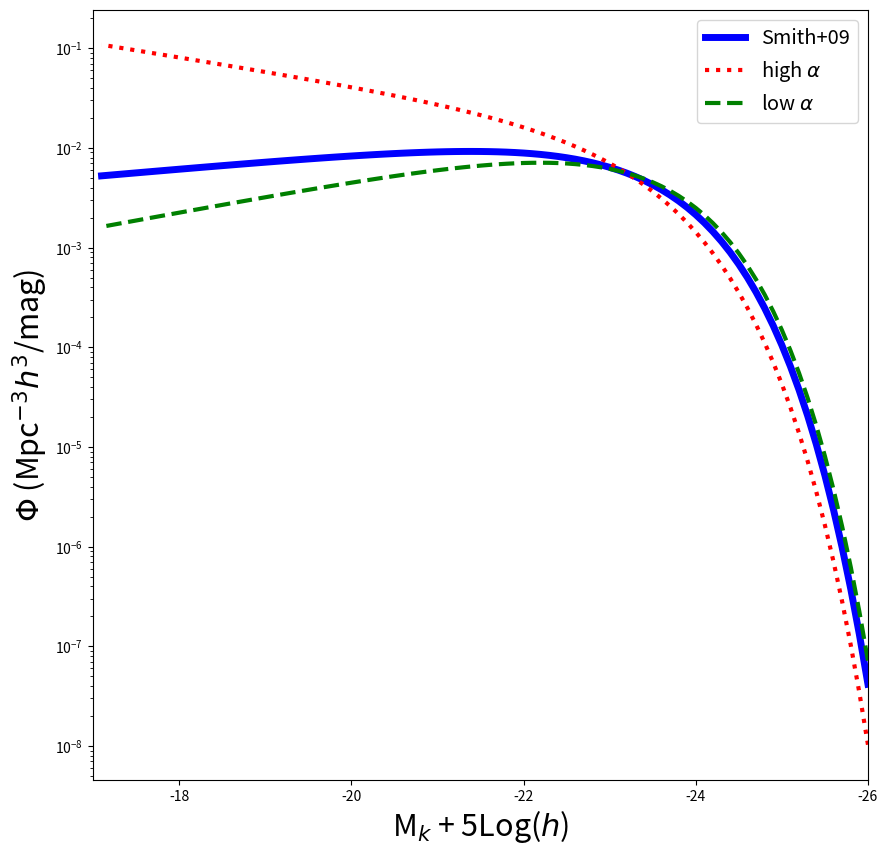

Reproduce this figure in Python.


# ASTR 400 B 
# In Class Lab 2

# Import Modules 
import numpy as np
import matplotlib
import matplotlib.pyplot as plt
from scipy.integrate import quad # For integration
# Documentation and examples for quad : 
# https://docs.scipy.org/doc/scipy/reference/generated/scipy.integrate.quad.html
# https://www.tutorialspoint.com/scipy/scipy_integrate.htm


# ## Part A:  Schechter Fxn
# 
# The galaxy luminosity function in the nearby universe is well described by a Schechter Function:
# 
# \begin{equation}
# \Phi(M)dM = ( 0.4 \, ln10 ) \, \phi_\ast \, 10^{0.4(M_\ast - M)(\alpha +1)} e^{-10^{0.4(M_\ast - M)}} dM
# \end{equation}
# 
# With the following parameters from Smith+2009 for Field Galaxies in SDSS at z$\sim$0.1 in the Kband:
# 
# 
#  $\phi_\ast$ =1.66 $  \times 10^{-2}$  $h^3$ Mpc$^{-3}$
# 
#  $\alpha$ =  -0.81 
# 
# 
#   M$_\ast$ =  M$_k^\ast$= -23.19  - 5*log($h$)
#   
#  $h$ = the Hubble constant in units of 100 km/s/Mpc . At z=0 this is 0.7. 
# But we are going to se $h$=1 here. Units will then be in "comoving" coordinates.
#   
#   This function is defined for you below:



def schechter_M(m,phi_star=0.0166,m_star=-23.19,alpha=-0.81): # always define function with small initial
    """ Function that computes the Schechter Luminosity Function for a given magnitude, 
    assuming default parameters for field galaxies in SDSS at z~0.1 in the Kband (Smith+2009)
    
    Inputs
        m : an array of floats
            an array of Kband magnitudes  (assumes -5*log(h) implicitly)
        phi_star:  float
            normalization of Schechter fxn (h^3 Mpc^-3)
        m_star:  float 
            knee of the Schechter fxn (K-band magnitude, assumes -5*log(h) implicitly)
        alpha:  float
            faint end slope of the Schechter fxn
    
    Output:
        schechterM: float
            number density of galaxies (comoving units) at the given magnitude m - 5*log(h)
            

    """

# You should divide up long functions instead of writing them out as one long set
    a = 0.4*np.log(10)*phi_star # Grouping all constants together
    b = 10**(0.4*(m_star-m)*(alpha+1.0)) # The Power Law, controlling the faint end slope
    c = np.exp(-10**(0.4*(m_star-m))) # The Exponential controlling the high mass end behavior
    
    schechterM = a*b*c # schechter function for the given magnitude
# i.e. don't do the below
#    return 0.4*np.log(10)*phistar*10**(0.4*(Mstar - M)*(alpha +1.0))*np.exp(-10**(0.4*(Mstar - M)))

    return schechterM


# # Q1 
# 
# Utilizing the defined function, plot the Schechter Function using the above parameter values over a magnitude range of -17 to -26. 
# Try to reproduce the black solid line in Smith+2009 MNRAS 397,868 [UKIDSS Survey] Figure below.
# 
# 
# ![Smith](./Smith09.png)



# # Q2 
# 
# Galaxies in the Virgo Cluster have different parameters, like $\alpha$=-1.35  (Ferrarese+2016 ApJ 824).
# 
# Overplot the Schechter Function with this new value of $\alpha$.  
# 
# Try a smaller value of $\alpha = -0.6$.
# 
# How does the function change?  What does this mean? 
# 




# Create an array to store Kband Magnitudes from -26 to -17


mK = np.arange(-26,-17,0.1)
print(mK[2])


# Plot the Schechter Function

fig = plt.figure(figsize=(10,10))  # sets the scale of the figure
ax = plt.subplot(111) 

# Plot the default values (y axis log)
# ADD HERE

ax.semilogy(mK,schechter_M(mK),color ='blue', linewidth=5, label ='Smith+09')                          # as only y is in log not x
# Q2 solutions: change alpha
# ADD HERE

ax.semilogy(mK,schechter_M(mK,alpha=-1.35), color= 'red', linestyle=':',linewidth=3 ,
            label =r'high $\alpha$') # chnaging default alpha value
# by 'r' we are telling them to enter latex mode

ax.semilogy(mK,schechter_M(mK,alpha=-0.6), color= 'green', linestyle='--',linewidth=3 ,
            label =r'low $\alpha$')

# Add labels
plt.xlabel(r'M$_k$ + 5Log($h$)', fontsize=22)
plt.ylabel(r'$\Phi$ (Mpc$^{-3}h^3$/mag)', fontsize=22)

#set axis limits
plt.xlim(-17,-26)

#adjust tick label font size
label_size = 22
matplotlib.rcParams['xtick.labelsize'] = label_size 
matplotlib.rcParams['ytick.labelsize'] = label_size

# add a legend with some customizations.
legend = ax.legend(loc='upper right',fontsize='x-large')

# Save to a file
plt.savefig('Schechter_M.png')




# # Q3
# 
# Build a function to compute the Schechter Function in terms of luminosity.
# 
# Use `quad` to numerically integrate the function to compute the fraction of the luminosity that lies above L* in the following three cases:  
# 
# $\alpha$=-0.7 (default), $\alpha$=-0.6, $\alpha$=1.85. 
# 
# 
# Schecheter Function $\Phi(L) = \frac{n_\ast}{L_\ast} (\frac{L}{L_\ast})  ^{\alpha}  e^{-L/L_\ast}$
# 
# $n_\ast$ = 0.008  $h^3$ Mpc$^{-3}$
# 
# $L_\star = 1.4 \times 10^{10} L_\odot$

def schechter_L(lum,n_star=8e-3,l_star = 1.4e10,alpha= -0.7):
    """ this is the function that compute the scheter luminosity function
    for a given luminosity
    defuatls are from Sparke & galaghar
    
    Inputs :
        lum = array of floats 
            Array of Luminosities (Lsun)
            
        n_star : float
        Normalization of the schelter function fxn ( h^3 Mpc ^-3)
        
        l_star : float
          Characteristic velocity luminosity ( knee of the schedter function) in units of L_sun
        
        alpha : float
        Faint end slope
        
        Outputs :
            
            scheter_l:float
            number density of galaxies for a given lunimosyty ( h^3 * Mpc^-3/Lsun)
    
    """
    
    # Break down equation into parts
    
    a = (lum/l_star)**alpha # faint end
    b= np.exp(-lum/l_star) # bright end
    c= n_star/l_star        # constants

    schechter_l = a*b*c    
    return schechter_l
    








# Understanding lambda functions
# Short cut -- defines and evaluates a function in one line ! 

# lambda says that a function follows, where the variables are a and b, and the function to be evaluated is a*b
x = lambda a, b : a * b
print(x(5, 6))  





# Example Usage of quad and lambda

print(quad(np.sin, 0, np.pi)) # integrating sin function from 0 to pi.


f = lambda x: np.sin(x)
print(quad(f, 0, np.pi)) # as f is sin x , so bascially we made it more complicated

# first element quad is the integral, second element is the error


def ex(x):
    return np.sin(x) 

print(quad(lambda x: ex(x), 0, np.pi))


# What fraction of the integrated luminoisty density lies above L*
# alpha= -0.7

l_upper = quad(lambda L: L*schechter_L(L), 1.4e10 , 1e14)
print(l_upper)

l_total = quad(lambda L: L*schechter_L(L) , 0.1 , 1e14)

print("Flux ratio (>L*)/LTotal" , np.round(l_upper[0]/l_total[0],3))

l_upper1 = quad(lambda L: L*schechter_L(L, alpha = -1.0), 1.4e10 , 1e14)
print(l_upper)

l_total1 = quad(lambda L: L*schechter_L(L , alpha = -1.0) , 0.1 , 1e14)

print("Flux ratio (>L*)/LTotal" , np.round(l_upper1[0]/l_total1[0],3))

l_upper2 = quad(lambda L: L*schechter_L(L, alpha = -1.85), 1.4e10 , 1e14)
print(l_upper)

l_total2 = quad(lambda L: L*schechter_L(L , alpha = -1.85) , 0.1 , 1e14)

print("Flux ratio (>L*)/LTotal" , np.round(l_upper2[0]/l_total2[0],3))





# ## Part B: IMF 
# 
# Create a function called `Salpeter` that defines the Salpeter IMF: 
# 
# \begin{equation}
# \xi(M) = \xi_0 (M/M_\odot)^{-\alpha}
# \end{equation}
# 
# $\alpha = 2.35$
# The function should take as input an array of stellar masses, M. 
# You will need to determine the normalization, $\xi_0$, by integrating this equation over mass from 0.1 to 120 M$_\odot$
# and setting the value to 1.  The function should then return $\xi(M)$, which will now represent the fractional number of stars. 
# 
# Integration:
# 
# `quad(lambda x:  fxn(x),xmin,xmax)`
# 
# quad returns an array with 2 values. you want the first value. 
# Note I've used a "lambda" expression.   Python's lambda expressions allow a 
# function to be created and passed around all in one line of code


def salpeter(m, m_min = 0.1, m_max = 120, alpha = 2.35):
    
    '''Function that defines the SAlpeter IMF. The function is nirmalied such that
    it returns the fraction of stars expected  (assuming stars range in mass
                                                              from m_min to m_max)
    
    Inputs: 
        m: array of floats
            Array of stellar masses (Msun)
            
        m_min: float
            minimum mass (Msun)
            
        m_max: float
            maximal mass (Msun)
            
        alpha: float
            power law for the salpeter function
            
    Outputs: 
        normalized_salpeter: a float
            normalized fraction of stars at a given mass.'''
            
            
            
    # determine the magnitude of the integral
    to_normalize = quad(lambda m: m**(-alpha), m_min, m_max)

    # Determine the normalization factor

    norm = 1 / to_normalize[0]    
    
    # return the normalized the Salpeter IMF
    norm_salpeter = norm*m**(-alpha)
    
    return norm_salpeter




# ## Q1: 
# Double Check: if you integrate your function from 0.1 to 120 you should return 1.0 
# 

Test = quad(lambda m: salpeter(m), 0.1, 120)

print(np.round(Test[0]))





# ## Q2: 
# Integrate your normalized function to compute the fraction of stars with stellar masses greater than the sun and less 
# than 120 M$_\odot$.


frac = quad(lambda m: salpeter(m), 1.0, 120)

print(np.round(frac[0], 3))



# ## Q3:
# 
# How might you modify the above to return the fraction of MASS ? instead of fraction of the total numbers of stars.

print(5000 * np.round(frac[0], 3))




def salpeter_mass(m, m_min = 0.1, m_max = 120, alpha = 2.35):
    
    '''Function that defines the SAlpeter IMF. The function is nirmalied such that
    it returns the fraction of mass (assuming stars range in mass from m_min to m_max)
                                                              
    
    Inputs: 
        m: array of floats
            Array of stellar masses (Msun)
            
        m_min: float
            minimum mass (Msun)
            
        m_max: float
            maximal mass (Msun)
            
        alpha: float
            power law for the salpeter function
            
    Outputs: 
        normalized_salpeter: a float
            normalized fraction of fraction of mass at a given m range.'''
            
            
            
    # determine the magnitude of the integral
    to_normalize = quad(lambda m: m*m**(-alpha), m_min, m_max)

    # Determine the normalization factor

    norm = 1 / to_normalize[0]    
    
    # return the normalized the Salpeter IMF
    norm_salpeter = norm*m*m**(-alpha)
    
    return norm_salpeter


# Determine the fraction of mass in stars that are more massive than the sun

frac2 = quad(lambda m: salpeter_mass(m), 1, 120)

print(np.round(frac2[0], 3))


# 500 Msun cluster

print(5000*np.round(frac2[0], 3))

# 100 Msun cluster
print(100*np.round(frac2[0], 3))




